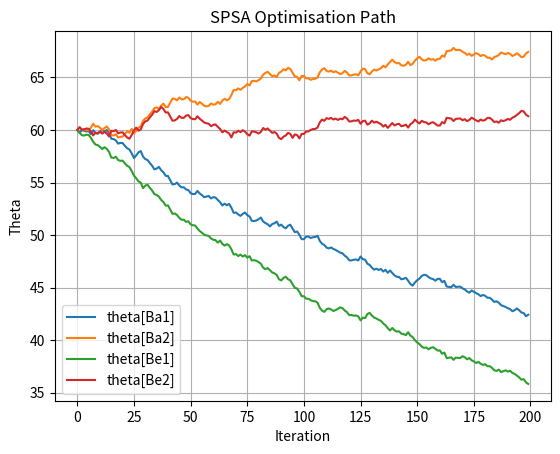
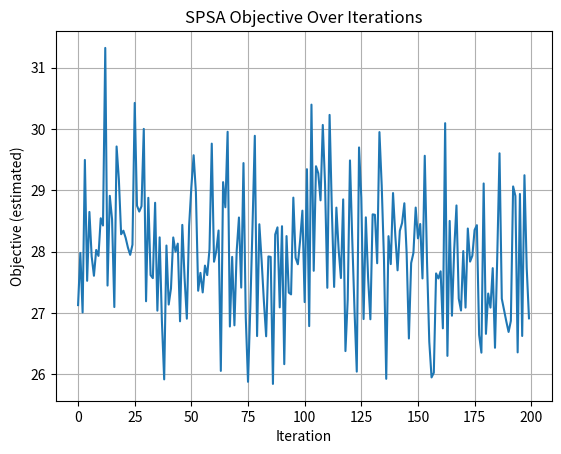

Here is the Python script that generated these plots, in order:
import random
import math
from collections import deque
import heapq
import numpy as np
from scipy.stats import t
import time

import matplotlib.pyplot as plt
from matplotlib.animation import FuncAnimation
from matplotlib.patches import Rectangle
from matplotlib.animation import FFMpegWriter


# Problem definition 

streets = ["Ba1", "Ba2", "Be1", "Be2"]  # Bakeri1, Bakeri2, Besat1, Besat2
lanes = [1, 2, 3]
left_straight_lanes = [1, 2]
right_lane = 3
EPS = 1e-6

WARMUP = 1200.0  # 20 minutes
HORIZON_DEFAULT = 3600.0  # one hour


# theta representation conversions

# Stable order for parameter vectors
APPROACHES = ["Ba1", "Ba2", "Be1", "Be2"]


def theta_to_dict(theta):

    if isinstance(theta, dict):
        return {a: float(theta[a]) for a in APPROACHES}
    arr = np.asarray(theta, dtype=float)
    if arr.ndim == 0:
        return {a: float(arr.item()) for a in APPROACHES}
    if arr.size != len(APPROACHES):
        raise ValueError(f"theta vector must have length {len(APPROACHES)}")
    return {a: float(arr[i]) for i, a in enumerate(APPROACHES)}


def theta_to_vec(theta_dict):
    """dict approach->float to np.array in APPROACHES order."""
    return np.array([theta_dict[a] for a in APPROACHES], dtype=float)



# Table 1: distribution functions fitted to empirical data


IAT_beta = {
    "Ba1": {"shift": -0.5, "scale": 22.0, "alpha": 0.971, "beta": 2.04},
    "Ba2": {"shift": -0.5, "scale": 41.0, "alpha": 0.968, "beta": 3.44},
    "Be1": {"shift": -0.5, "scale": 23.0, "alpha": 0.634, "beta": 1.61},
    "Be2": {"shift": -0.5, "scale": 24.0, "alpha": 0.963, "beta": 1.99},
}

crossing_time = {
    "Ba1": {"dist": "poisson", "lambda": 8.21},
    "Ba2": {"dist": "normal", "mean": 5.66, "sd": 2.08},
    "Be1": {"dist": "shift_lognormal", "shift": 2.5, "mean": 7.65, "sd": 6.42},
    "Be2": {"dist": "shift_erlang", "shift": 2.5, "mean": 2.82, "k": 3},
}


#Table 2: estimated average time to move one row (secs)


row_move_time = {
    "Ba1": 2.675,
    "Ba2": 2.4666,
    "Be1": 2.6818,
    "Be2": 2.3243,
}


# Figure 3: turning probabilities 

turn_prob = {
    "Ba1": {"left": 0.40, "straight": 0.50},  # right = 0.10
    "Ba2": {"left": 0.33, "straight": 0.57},  # right = 0.10
    "Be1": {"left": 0.20, "straight": 0.70},  # right = 0.10
    "Be2": {"left": 0.23, "straight": 0.67},  # right = 0.10
}

WARMUP = 1200.0  #
HORIZON_DEFAULT = 3600

#Fixed all-red 
USE_ALL_RED = True
ALL_RED_TIME_FIXED = 5

#start-up lost time (reaction + initial acceleration) 
EPS = 1e-6
USE_STARTUP_LOST = False
STARTUP_LOST_TIME = 1.5

#Lane 3 diversion rule for straight vehicles
ALLOW_STRAIGHT_TO_LANE3 = True
P_STRAIGHT_TO_LANE3 = 0.10

# Sampling 

def sample_iat(rng, approach):
    p = IAT_beta[approach]
    x = p["shift"] + p["scale"] * rng.betavariate(p["alpha"], p["beta"])
    return x if x > 0 else 0.0


def sample_turn(rng, approach):
    pL = turn_prob[approach]["left"]
    pS = turn_prob[approach]["straight"]
    r = rng.random()
    if r < pL:
        return "left"
    if r < pL + pS:
        return "straight"
    return "right"


def sample_crossing_time(rng, approach):
    spec = crossing_time[approach]
    dist = spec["dist"]

    if dist == "poisson":
        lam = spec["lambda"]
        L = math.exp(-lam)
        k = 0
        p = 1.0
        while p > L:
            k += 1
            p *= rng.random()
        return max(1.0, float(k - 1))

    if dist == "normal":
        mean = spec["mean"]
        sd = spec["sd"]
        x = rng.gauss(mean, sd)
        while x <= 0:
            x = rng.gauss(mean, sd)
        return x

    if dist == "shift_lognormal":
        shift = spec["shift"]
        mean = spec["mean"]
        sd = spec["sd"]
        sigma2 = math.log(1.0 + (sd * sd) / (mean * mean))
        sigma = math.sqrt(sigma2)
        mu = math.log(mean) - 0.5 * sigma2
        return shift + rng.lognormvariate(mu, sigma)

    if dist == "shift_erlang":
        shift = spec["shift"]
        mean = spec["mean"]
        k = int(spec["k"])
        rate = k / mean
        s = 0.0
        for _ in range(k):
            s += rng.expovariate(rate)
        return shift + s

    raise ValueError("Unknown crossing distribution")



# Lane choice 

def choose_lane_for_left_or_straight(turn, q1_len, q2_len):
    if q1_len < q2_len:
        return 1
    if q2_len < q1_len:
        return 2
    return 1 if turn == "left" else 2



# Event-driven simulation object with advance_to(t)

class TrafficSim:
    def __init__(self, seed=1, horizon=HORIZON_DEFAULT, warmup=WARMUP, theta=15.0, phi_min=10.0, all_red_duration=10.0):
        self.horizon = float(horizon)

        # RNG stream 
        self.rng = random.Random(seed)
        self.all_red_duration = float(all_red_duration)
        # all-red phase state
        self.all_red = False
        self.all_red_until = None
        self.pending_green = None

        self.stopline = {s: {lane: None for lane in lanes} for s in streets}
        self.behind = {s: {lane: deque() for lane in lanes} for s in streets}

        self.vehicles = {}
        self.next_vid = 0

        self.ev = []
        self.seq = 0
        self.now = 0.0

        # release log for animation (t_release, street, lane, turn)
        self.release_log = deque()

        # schedule first arrival for each street
        for s in streets:
            t0 = sample_iat(self.rng, s)
            self._push(t0, "arrival", s)

        # SOTL parameters (start with one theta for all approaches)
        self.theta = theta_to_dict(theta)  
        self.phi_min = phi_min  

        # SOTL dynamic signal state
        self.current_green = "Ba1"  # initial green approach 
        self.green_start_time = 0.0  # when current green began

        # integral counters κ_i (car-seconds), one per approach
        self.kappa = {s: 0.0 for s in streets}

        # for event-driven integration
        self.last_kappa_update = 0.0

        # for scheduling the next SOTL threshold-check event
        self._sotl_token = 0
        self._next_sotl_time = None
        self._schedule_next_sotl_check(0.0)

        # Start-up lost time state (per approach, per lane)
        self.startup_needed = {s: {1: False, 2: False, 3: False} for s in streets}
        self.startup_pending = {s: {1: False, 2: False, 3: False} for s in streets}

    def _arm_startup_on_green_begin(self, approach, t=None):

        if t is None:
            t = self.now

        if not USE_STARTUP_LOST:
            return

        s = approach

        lane1_has_queue = (self.stopline[s][1] is not None) or (len(self.behind[s][1]) > 0)
        lane2_has_queue = (self.stopline[s][2] is not None) or (len(self.behind[s][2]) > 0)

        self.startup_needed[s][1] = lane1_has_queue
        self.startup_needed[s][2] = lane2_has_queue
        self.startup_pending[s][1] = False
        self.startup_pending[s][2] = False

        vid3 = self.stopline[s][3]
        if vid3 is not None and self.vehicles[vid3]["turn"] != "right":
            self.startup_needed[s][3] = True
            self.startup_pending[s][3] = False
        else:
            self.startup_needed[s][3] = False
            self.startup_pending[s][3] = False

    def _handle_delayed_release(self, t, street, lane, vid):
        # Only release if the same vehicle is still at the stop line
        if self.stopline[street][lane] != vid:
            self.startup_pending[street][lane] = False
            return

        v = self.vehicles[vid]

        # If this vehicle requires green, ensure green still holds
        requires_green = (lane in (1, 2)) or (lane == 3 and v["turn"] != "right")
        if requires_green and (not self.is_green(t, street)):
            self.startup_pending[street][lane] = False
            return

        # Execute release
        v["release_time"] = t
        v["exit_time"] = t + v["cross_time"]
        self._log_release(t, street, lane, vid)

        self.stopline[street][lane] = None
        self.startup_pending[street][lane] = False

        self._schedule_move_up_if_possible(t, street, lane)

        # Allow additional releases at same timestamp
        self._attempt_releases(t)

    def is_green(self, t, approach):
        if self.all_red:
            return False
        return approach == self.current_green

    def _controlled_queue_len(self, street):
        q = 0
        # lanes 1/2 always controlled
        for lane in (1, 2):
            q += (self.stopline[street][lane] is not None) + len(self.behind[street][lane])

        # lane 3: only count vehicles that require green (non-right)
        vid = self.stopline[street][3]
        if vid is not None and self.vehicles[vid]["turn"] != "right":
            q += 1
        q += sum(1 for vid in self.behind[street][3] if self.vehicles[vid]["turn"] != "right")
        return q

    def _update_kappa_to(self, t):
        dt = t - self.last_kappa_update
        if dt <= 0:
            return

        if self.all_red:
            # all approaches are red
            for s in streets:
                n = self._controlled_queue_len(s)
                self.kappa[s] += n * dt
        else:
            # integrate only for red approaches 
            for s in streets:
                if s == self.current_green:
                    continue
                n = self._controlled_queue_len(s)
                self.kappa[s] += n * dt

        self.last_kappa_update = t

    def _start_all_red(self, t, next_green):
        # Enter clearance
        self.all_red = True
        self.pending_green = next_green
        self.all_red_until = t + self.all_red_duration

        # No approach is green during clearance (all red phase)
        old_green = self.current_green
        self.current_green = None

        # Reset the old green's kappa 
        if old_green is not None:
            self.kappa[old_green] = 0.0

        # Schedule event that ends all-red and activates the pending green
        self._push(self.all_red_until, "end_all_red", None)

    def _end_all_red(self, t):
        self.all_red = False
        new_green = self.pending_green
        self.pending_green = None
        self.all_red_until = None

        self.current_green = new_green
        self.green_start_time = t  # mark green start time

        # reset kappa for new green approach
        self.kappa[new_green] = 0.0

        if USE_STARTUP_LOST:
            self._arm_startup_on_green_begin(new_green, t)

        # now vehicles can release on lanes 1/2 for this approach
        self._attempt_releases(t)

    def _schedule_next_sotl_check(self, now):
        EPS = 1e-6

        if self.all_red:
            # schedule a check just after the end
            t_next = self.all_red_until
            if t_next is not None and t_next > now + EPS:

                if self._next_sotl_time is None or t_next < self._next_sotl_time - 1e-12:
                    self._sotl_token += 1
                    self._next_sotl_time = t_next
                    self._push(t_next, "sotl_check", self._sotl_token)
            return

        # Compute earliest possible switch time due to min green
        earliest = max(now, self.green_start_time + self.phi_min)

        best_time = None

        for s in streets:
            if s == self.current_green:
                continue
            n = self._controlled_queue_len(s)
            if n <= 0:
                continue

            remaining = self.theta[s] - self.kappa[s]

            if remaining <= 0:
                t_hit = earliest
            else:
                t_hit = now + (remaining / n)
                if t_hit < earliest:
                    t_hit = earliest

            if best_time is None or t_hit < best_time:
                best_time = t_hit

        if best_time is None:
            self._next_sotl_time = None
            return

        # Force strictly future scheduling 
        if best_time <= now + EPS:
            best_time = now + EPS


        # Only schedule if
        # -nothing is scheduled 
        # - or this is earlier than the currently scheduled check
        if self._next_sotl_time is not None and best_time >= self._next_sotl_time - 1e-12:
            return

        # Schedule the improved earlier check
        self._sotl_token += 1
        token = self._sotl_token
        self._next_sotl_time = best_time
        self._push(best_time, "sotl_check", token)

    def _attempt_sotl_switch(self, t):
        if self.all_red:
            return False

        # must satisfy minimum green time
        if (t - self.green_start_time) < self.phi_min:
            return False

        # find any RED approach at/over threshold
        candidates = []
        for s in streets:
            if s == self.current_green:
                continue
            if self.kappa[s] >= self.theta[s]:
                candidates.append(s)

        if not candidates:
            return False

        new_green = max(candidates, key=lambda s: self.kappa[s])

        # start clearance instead of immediate green
        self._start_all_red(t, new_green)
        return True

    def _push(self, time, kind, payload):
        if time > self.horizon:
            return
        self.seq += 1
        heapq.heappush(self.ev, (time, self.seq, kind, payload))

    def _schedule_move_up_if_possible(self, t, street, lane):
        if self.stopline[street][lane] is not None:
            return
        if len(self.behind[street][lane]) == 0:
            return
        dt = row_move_time[street]
        self._push(t + dt, "move_up", (street, lane))

    def _right_is_blocked(self, street):
        return False

    def _log_release(self, t, street, lane, vid):
        self.release_log.append((t, street, lane, self.vehicles[vid]["turn"]))

    def _attempt_releases(self, t):
        made_progress = True
        while made_progress:
            made_progress = False

            # Lanes 1 and 2 require green
            for s in streets:
                if not self.is_green(t, s):
                    continue

                for lane in (1, 2):
                    vid = self.stopline[s][lane]
                    if vid is None:
                        continue

                    if USE_STARTUP_LOST and self.startup_pending[s][lane]:
                        continue

                    if USE_STARTUP_LOST and self.startup_needed[s][lane]:
                        self.startup_needed[s][lane] = False
                        self.startup_pending[s][lane] = True
                        self._push(t + STARTUP_LOST_TIME, "delayed_release", (s, lane, vid))
                        continue

                    v = self.vehicles[vid]
                    v["release_time"] = t
                    v["exit_time"] = t + v["cross_time"]
                    self._log_release(t, s, lane, vid)

                    self.stopline[s][lane] = None
                    made_progress = True
                    self._schedule_move_up_if_possible(t, s, lane)

            # Lane 3 discharge rules
            # - Right turns are allowed regardless of signal, subject to blocking
            # - Non-right in lane 3 only on green and they remain FIFO constrained
            for s in streets:
                lane = 3
                vid = self.stopline[s][lane]
                if vid is None:
                    continue

                if USE_STARTUP_LOST and self.startup_pending[s][lane]:
                    continue

                v = self.vehicles[vid]

                if v["turn"] == "right":
                    if self._right_is_blocked(s):
                        continue
                else:
                    if not self.is_green(t, s):
                        continue

                    if USE_STARTUP_LOST and self.startup_needed[s][lane]:
                        self.startup_needed[s][lane] = False
                        self.startup_pending[s][lane] = True
                        self._push(t + STARTUP_LOST_TIME, "delayed_release", (s, lane, vid))
                        continue

                v["release_time"] = t
                v["exit_time"] = t + v["cross_time"]
                self._log_release(t, s, lane, vid)

                self.stopline[s][lane] = None
                made_progress = True
                self._schedule_move_up_if_possible(t, s, lane)

    def _handle_arrival(self, t, street):
        turn = sample_turn(self.rng, street)
        cross = sample_crossing_time(self.rng, street)

        # queue lengths include stopline and behind
        q1 = (1 if self.stopline[street][1] is not None else 0) + len(self.behind[street][1])
        q2 = (1 if self.stopline[street][2] is not None else 0) + len(self.behind[street][2])
        q3 = (1 if self.stopline[street][3] is not None else 0) + len(self.behind[street][3])

        if turn == "right":
            lane = 3
        else:
            lane = choose_lane_for_left_or_straight(turn, q1, q2)

            # diversion rule: straight can choose lane 3 with prob 0.10 if lane 3 is strictly shortest
            if ALLOW_STRAIGHT_TO_LANE3 and turn == "straight" and q3 < min(q1, q2):
                if self.rng.random() < P_STRAIGHT_TO_LANE3:
                    lane = 3

        vid = self.next_vid
        self.next_vid += 1

        self.vehicles[vid] = {
            "id": vid,
            "street": street,
            "lane": lane,
            "turn": turn,
            "arrival_time": t,
            "cross_time": cross,
            "release_time": None,
            "exit_time": None,
        }

        if self.stopline[street][lane] is None:
            self.stopline[street][lane] = vid
        else:
            self.behind[street][lane].append(vid)

        self._attempt_releases(t)

        t_next = t + sample_iat(self.rng, street)
        self._push(t_next, "arrival", street)

    def _handle_move_up(self, t, street, lane):
        if self.stopline[street][lane] is not None:
            return
        if len(self.behind[street][lane]) == 0:
            return
        self.stopline[street][lane] = self.behind[street][lane].popleft()
        self._attempt_releases(t)

    def advance_to(self, t_target):
        t_target = min(float(t_target), self.horizon)

        last_t = None
        same_time_count = 0

        while self.ev and self.ev[0][0] <= t_target:
            t, _, kind, payload = heapq.heappop(self.ev)

            if last_t is not None and abs(t - last_t) < 1e-12:
                same_time_count += 1
                if same_time_count > 100000:
                    raise RuntimeError(
                        "Too many events at the same simulation time "
                        "(likely immediate re-scheduling of sotl_check)"
                    )
            else:
                same_time_count = 0
            last_t = t

            self._update_kappa_to(t)
            self.now = t

            if kind == "arrival":
                self._handle_arrival(t, payload)
            elif kind == "move_up":
                s, lane = payload
                self._handle_move_up(t, s, lane)
            elif kind == "sotl_check":
                token = payload
                if token == self._sotl_token:
                    self._next_sotl_time = None
                    self._attempt_sotl_switch(t)
            elif kind == "end_all_red":
                self._end_all_red(t)
            elif kind == "delayed_release":
                s, lane, vid = payload
                self._handle_delayed_release(t, s, lane, vid)

            self._schedule_next_sotl_check(self.now)

        self._update_kappa_to(t_target)
        self.now = t_target

    def queue_lengths(self):
        """Return q_len[street][lane] including stopline + behind."""
        q = {s: {} for s in streets}
        for s in streets:
            for lane in lanes:
                q[s][lane] = (1 if self.stopline[s][lane] is not None else 0) + len(self.behind[s][lane])
        return q


# batch simulation 

def run_one_hour(seed=1, horizon=HORIZON_DEFAULT, warmup=WARMUP, theta=15.0, phi_min=10.0, all_red_duration=10.0):

    sim = TrafficSim(seed=seed, horizon=horizon, warmup=warmup, theta=theta, phi_min=phi_min,
                     all_red_duration=all_red_duration)
    sim.advance_to(horizon)

    # stats: time in system -> exit_time - arrival_time 
    tis = []
    tis_by_street = {s: [] for s in streets}

    for v in sim.vehicles.values():
        if v["exit_time"] is None:
            continue
        if v["exit_time"] > horizon:
            continue
        if v["arrival_time"] < warmup:
            continue

        dt = v["exit_time"] - v["arrival_time"]
        tis.append(dt)
        tis_by_street[v["street"]].append(dt)

    mean_tis = sum(tis) / len(tis) if tis else float("nan")
    mean_tis_by_street = {
        s: (sum(lst) / len(lst) if lst else float("nan"))
        for s, lst in tis_by_street.items()
    }

    # queue lengths at end (include stop line + behind)
    q_end = sim.queue_lengths()

    return {
        "vehicles_created": len(sim.vehicles),
        "departures_within_horizon": len(tis),
        "mean_time_in_system": mean_tis,
        "mean_time_in_system_by_street": mean_tis_by_street,
        "queue_end": q_end,
    }


# Confidence interval calculation

def mean_confidence_interval(samples, alpha=0.05):

    samples = np.asarray(samples, dtype=float)
    n = samples.size

    mean = samples.mean()
    std = samples.std(ddof=1)
    se = std / np.sqrt(n)

    tcrit = t.ppf(1.0 - alpha / 2.0, df=n - 1)

    ci_low = mean - tcrit * se
    ci_high = mean + tcrit * se

    return mean, ci_low, ci_high


# Matplotlib animation

def animate_debug(
        seed=2,
        horizon=300.0,
        warmup=WARMUP,
        theta=15.0,
        phi_min=10.0,
        all_red_duration=10.0,
        fps=10,
        time_scale=2.0,
        max_dots_per_lane=50,
        junction_window=1.2,
        save_mp4=False,  # NEW
        mp4_filename="traffic_debug.mp4"
):

    sim = TrafficSim(seed=seed, horizon=horizon, warmup=warmup, theta=theta, phi_min=phi_min,
                     all_red_duration=all_red_duration)

    state = {
        "paused": False,
        "frame": 0,
        "fps": float(fps),
        "time_scale": float(time_scale),
        "dt": float(time_scale) / float(fps),  # CRITICAL CHANGE
    }

    def _reset_sim():
        nonlocal sim
        sim = TrafficSim(
            seed=seed,
            horizon=horizon,
            warmup=warmup,
            theta=theta,
            phi_min=phi_min,
            all_red_duration=all_red_duration,
        )
        state["frame"] = 0

    # layout parameters 
    approach_x = {s: i for i, s in enumerate(streets)}
    lane_y_base = {1: 0.0, 2: 1.2, 3: 2.4}
    dot_spacing = 0.09
    stopline_offset = 0.15
    lane_band_height = 0.9

    y_junction_base = lane_y_base[3] + lane_band_height + 0.05
    y_signal_base = y_junction_base + 0.45

    turn_marker = {"left": "<", "straight": "o", "right": ">"}
    turn_order = ["left", "straight", "right"]

    fig, ax = plt.subplots(figsize=(11, 6))
    ax.set_title(f"Traffic Debug Animation")
    ax.set_xlim(-0.6, len(streets) - 0.4)
    ax.set_ylim(-0.4, y_signal_base + 0.65)
    ax.set_xticks(range(len(streets)))
    ax.set_xticklabels(streets)
    ax.set_yticks([lane_y_base[1], lane_y_base[2], lane_y_base[3], y_junction_base, y_signal_base])
    ax.set_yticklabels(["Lane 1 (L/S)", "Lane 2 (L/S)", "Lane 3 (R)", "Junction", "Signal"])
    ax.grid(True, axis="x", alpha=0.2)
    ax.grid(True, axis="y", alpha=0.2)

    for y in [lane_y_base[1] + lane_band_height, lane_y_base[2] + lane_band_height]:
        ax.axhline(y=y, linewidth=1)

    # Signal panels 
    signal_patches = {}
    signal_text = {}
    for s in streets:
        x = approach_x[s]
        rect = Rectangle((x - 0.35, y_signal_base), 0.7, 0.32, alpha=0.6)
        ax.add_patch(rect)
        signal_patches[s] = rect
        signal_text[s] = ax.text(x, y_signal_base + 0.16, "", ha="center", va="center", fontsize=9)

    # Blocked right-turn hatch overlay
    blocked_patches = {}
    for s in streets:
        x = approach_x[s]
        rect = Rectangle(
            (x - 0.35, lane_y_base[3]),
            0.7,
            lane_band_height,
            fill=False,
            hatch="///",
            alpha=0.6,
            visible=False,
        )
        ax.add_patch(rect)
        blocked_patches[s] = rect

    # 3 scatters per lane 
    scat_behind = {}
    scat_stopline = {}
    for s in streets:
        for lane in lanes:
            for trn in turn_order:
                scat_behind[(s, lane, trn)] = ax.scatter([], [], s=16, marker=turn_marker[trn])
                scat_stopline[(s, lane, trn)] = ax.scatter([], [], s=55, marker=turn_marker[trn])

    # Junction: one per turn
    scat_junction = {trn: ax.scatter([], [], s=26, marker=turn_marker[trn]) for trn in turn_order}

    # Overflow labels
    overflow_text = {}
    for s in streets:
        for lane in lanes:
            x = approach_x[s]
            y = lane_y_base[lane] + lane_band_height - 0.05
            overflow_text[(s, lane)] = ax.text(x + 0.18, y, "", ha="left", va="top", fontsize=8)

    # HUD
    time_text = ax.text(0.02, 0.98, "", transform=ax.transAxes, ha="left", va="top")
    help_text = ax.text(
        0.02, 0.05,
        "Space: pause/resume | Right: step | R: reset",
        transform=ax.transAxes, ha="left", va="top", fontsize=9
    )

    parameter_text = ax.text(
        0.02, 0.10,
        f"θ={theta} cs | φ_min={phi_min} s, | AR={all_red_duration} s",
        transform=ax.transAxes, ha="left", va="top", fontsize=9
    )

    empty = np.empty((0, 2))

    def _stopline_xy(street, lane):
        x = approach_x[street]
        y = lane_y_base[lane] + stopline_offset
        return x, y

    def _signal_status(now, approach):
        if sim.all_red:
            rem = max(0.0, sim.all_red_until - now)
            return "AR", rem
        if approach == sim.current_green:
            return "G", max(0.0, sim.phi_min - (now - sim.green_start_time))
        else:
            return "R", sim.kappa[approach]

    # Pause/step key controls
    def on_key(event):
        key = event.key
        if key == " ":
            state["paused"] = not state["paused"]
        elif key == "right":
            if state["paused"]:
                state["frame"] += 1
                _render_frame(state["frame"])
                fig.canvas.draw_idle()
        elif key in ("r", "R"):
            _reset_sim()
        elif key == "+":
            state["time_scale"] *= 2.0
            state["dt"] = state["time_scale"] / state["fps"]
        elif key == "-":
            state["time_scale"] /= 2.0
            state["dt"] = state["time_scale"] / state["fps"]

    fig.canvas.mpl_connect("key_press_event", on_key)

 
    #Rendering
    def _render_frame(frame_idx):
        t = warmup + frame_idx * state["dt"]
        sim.advance_to(t)

        # prune old releases
        while sim.release_log and (sim.now - sim.release_log[0][0]) > junction_window:
            sim.release_log.popleft()

        # signals
        for s, rect in signal_patches.items():
            st, rem = _signal_status(sim.now, s)
            rect.set_facecolor("green" if st == "G" else "red")
            signal_text[s].set_text(f"{st} {rem:0.1f}s")

        # blocked right-turn hatch
        for s in streets:
            lane3_vid = sim.stopline[s][3]
            is_blocked = (lane3_vid is not None) and sim._right_is_blocked(s)
            blocked_patches[s].set_visible(bool(is_blocked))

        # queue lengths for overflow label
        q = sim.queue_lengths()

        # per lane: update stopline + behind scatters
        for s in streets:
            for lane in lanes:
                x0, y0 = _stopline_xy(s, lane)

                extra = int(q[s][lane]) - int(max_dots_per_lane)
                overflow_text[(s, lane)].set_text(f"+{extra}" if extra > 0 else "")

                # stopline: clear 3, set 1 if present
                scat_stopline[(s, lane, "left")].set_offsets(empty)
                scat_stopline[(s, lane, "straight")].set_offsets(empty)
                scat_stopline[(s, lane, "right")].set_offsets(empty)

                stop_vid = sim.stopline[s][lane]
                if stop_vid is not None:
                    trn = sim.vehicles[stop_vid]["turn"]
                    scat_stopline[(s, lane, trn)].set_offsets(np.asarray([[x0, y0]], dtype=float))

                # behind: build coords lists
                coords_left = []
                coords_straight = []
                coords_right = []


                idx = 0
                for vid in sim.behind[s][lane]:
                    if idx >= max_dots_per_lane:
                        break
                    trn = sim.vehicles[vid]["turn"]
                    yy = y0 + (idx + 1) * dot_spacing
                    if trn == "left":
                        coords_left.append([x0, yy])
                    elif trn == "straight":
                        coords_straight.append([x0, yy])
                    else:
                        coords_right.append([x0, yy])
                    idx += 1

                scat_behind[(s, lane, "left")].set_offsets(
                    np.asarray(coords_left, dtype=float) if coords_left else empty)
                scat_behind[(s, lane, "straight")].set_offsets(
                    np.asarray(coords_straight, dtype=float) if coords_straight else empty)
                scat_behind[(s, lane, "right")].set_offsets(
                    np.asarray(coords_right, dtype=float) if coords_right else empty)

        # junction releases
        coords_junc_left = []
        coords_junc_straight = []
        coords_junc_right = []

        for (t_rel, street, lane, trn) in sim.release_log:
            age = sim.now - t_rel
            y = y_junction_base + 0.30 * (age / junction_window)
            x = approach_x[street] + (lane - 2) * 0.06
            if trn == "left":
                coords_junc_left.append([x, y])
            elif trn == "straight":
                coords_junc_straight.append([x, y])
            else:
                coords_junc_right.append([x, y])

        scat_junction["left"].set_offsets(np.asarray(coords_junc_left, dtype=float) if coords_junc_left else empty)
        scat_junction["straight"].set_offsets(
            np.asarray(coords_junc_straight, dtype=float) if coords_junc_straight else empty)
        scat_junction["right"].set_offsets(np.asarray(coords_junc_right, dtype=float) if coords_junc_right else empty)

        time_text.set_text(
            f"t = {sim.now:7.2f}s   "
            f"fps={state['fps']:.0f}   "
            f"speed={state['time_scale']:.1f}×   "
            f"{'PAUSED' if state['paused'] else ''}"
        )

    # Animation
    visible = max(0.0, horizon - warmup)
    frames = int(math.ceil(visible * state["fps"])) + 1

    def init():
        for s in streets:
            signal_patches[s].set_facecolor("red")
            signal_text[s].set_text("")
            blocked_patches[s].set_visible(False)

        time_text.set_text("")
        for txt in overflow_text.values():
            txt.set_text("")

        for sc in list(scat_behind.values()) + list(scat_stopline.values()) + list(scat_junction.values()):
            sc.set_offsets(empty)

        return []

    def update(_):
        if not state["paused"]:
            state["frame"] += 1
        _render_frame(state["frame"])
        return []

    ani = FuncAnimation(
        fig,
        update,
        frames=frames,
        init_func=init,
        interval=int(1000 / max(1.0, state["fps"])),
        blit=False,
        repeat=False,
    )

    if save_mp4:
        writer = FFMpegWriter(
            fps=state["fps"],
            metadata=dict(
                title="Traffic Signal Debug Animation",
                artist="TrafficSim",
                comment=f"speed={time_scale}x",
            ),
            bitrate=1800,
        )

        print(f"Saving MP4 to '{mp4_filename}' ...")
        ani.save(mp4_filename, writer=writer)
        print("MP4 export complete.")

    else:
        plt.show()

    return ani


# SPSA (over theta, the same for all approaches)

def evaluate(theta_vec, seed=None, horizon=None, warmup=None, phi_min=None, all_red_duration=None):
    if seed is None:
        seed = 1
    if horizon is None:
        horizon = HORIZON_DEFAULT
    if warmup is None:
        warmup = WARMUP
    if phi_min is None:
        phi_min = 5.0
    if all_red_duration is None:
        all_red_duration = 5.0

    sim = run_one_hour(
        seed=seed,
        horizon=horizon,
        warmup=warmup,
        theta=theta_vec,
        phi_min=phi_min,
        all_red_duration=all_red_duration,
    )
    return sim["mean_time_in_system"]


def project(theta, lo, hi):
    return np.minimum(np.maximum(theta, lo), hi)


def spsa_optimize_projection( # This version projects the wrong way
        theta0,
        evaluate_fn,
        n_iter=200,
        epsilon=1.0,
        eta=1.0,
        lo=0.0,
        hi=np.inf,
        batch=1,
        seed0=12345,
):
    theta = np.array(theta0, dtype=float)
    d = theta.size

    history = []

    for k in range(n_iter):
        # Rademacher perturbation
        delta = np.where(np.random.rand(d) < 0.5, -1.0, +1.0)

        theta_plus = project(theta + eta * delta, lo, hi)
        theta_minus = project(theta - eta * delta, lo, hi)

        # Common random numbers: same seeds for + and -
        j_plus = 0.0
        j_minus = 0.0
        for r in range(batch):
            seed = seed0 + 10_000 * k + r
            j_plus += evaluate_fn(theta_plus, seed)
            j_minus += evaluate_fn(theta_minus, seed)
        j_plus /= batch
        j_minus /= batch

        # SPSA gradient estimate
        ghat = (j_plus - j_minus) / (2.0 * eta) * (1.0 / delta)

        # update
        theta_new = project(theta - epsilon * ghat, lo, hi)

        history.append({
            "k": k,
            "theta": theta.copy(),
            "theta_plus": theta_plus,
            "theta_minus": theta_minus,
            "J_plus": j_plus,
            "J_minus": j_minus,
            "ghat": ghat,
            "epsilon": epsilon,
            "eta": eta,
        })
        theta = theta_new

    return theta, history

def spsa_optimize(
        theta0,
        evaluate_fn,
        n_iter=200,
        epsilon=1.0,
        eta=1.0,
        lo=0.0,
        hi=np.inf,
        batch=1,
        seed0=12345,
        rng_seed=12345,
        safety=1e-8,
):
    theta = np.array(theta0, dtype=float)
    d = theta.size if theta.ndim > 0 else 1
    theta = np.atleast_1d(theta)

    lo = np.full(d, lo) if np.isscalar(lo) else np.array(lo, dtype=float)
    hi = np.full(d, hi) if np.isscalar(hi) else np.array(hi, dtype=float)

    rng = np.random.default_rng(rng_seed)
    history = []

    for k in range(n_iter):
        delta = rng.choice([-1.0, +1.0], size=d)

        # choose feasible symmetric eta
        dist_to_lo = theta - lo
        dist_to_hi = hi - theta
        eta_max = np.min(np.minimum(dist_to_lo, dist_to_hi))
        eta_eff = min(eta, max(0.0, eta_max - safety))

        if eta_eff <= 0.0:
            history.append({
                "k": k,
                "theta": theta.copy(),
                "status": "stopped_no_feasible_symmetric_perturbation",
                "eta": eta,
                "eta_eff": eta_eff,
            })
            break

        theta_plus = theta + eta_eff * delta
        theta_minus = theta - eta_eff * delta

        j_plus = 0.0
        j_minus = 0.0
        for r in range(batch):
            seed = seed0 + 10_000 * k + r
            j_plus += evaluate_fn(theta_plus, seed)
            j_minus += evaluate_fn(theta_minus, seed)
        j_plus /= batch
        j_minus /= batch

        ghat = (j_plus - j_minus) / (2.0 * eta_eff) * (1.0 / delta)

        theta_new = np.minimum(np.maximum(theta - epsilon * ghat, lo), hi)

        history.append({
            "k": k,
            "theta": theta.copy(),
            "theta_plus": theta_plus.copy(),
            "theta_minus": theta_minus.copy(),
            "J_plus": j_plus,
            "J_minus": j_minus,
            "ghat": ghat.copy(),
            "epsilon": epsilon,
            "eta": eta,
            "eta_eff": eta_eff,
            "status": "ok",
        })
        theta = theta_new

    return theta if theta.size > 1 else theta.item(), history


def scalar(x):
    a = np.asarray(x)
    if a.ndim == 0:
        return a.item()
    if a.size == 1:
        return a.reshape(-1)[0].item()
    raise ValueError(f"Expected scalar objective, got shape {a.shape}")


start = time.time()


# Run simulation / animation / SPSA via CONFIG only

def run_from_config(cfg):
    mode = cfg["MODE"]

    if mode == "spsa":
        start = time.time()

        theta_star, hist = spsa_optimize(
            theta0=np.array(cfg["SPSA_THETA0"], dtype=float),
            evaluate_fn=lambda th, seed: evaluate(
                th,
                seed=seed,
                warmup=cfg["WARMUP"],
                horizon=cfg["HORIZON"],
                phi_min=cfg["PHI_MIN"],
                all_red_duration=cfg["ALL_RED_DURATION"],
            ),
            lo=cfg["SPSA_LO"],
            hi=cfg["SPSA_HI"],
            epsilon=cfg["SPSA_EPSILON"],
            eta=cfg["SPSA_ETA"],
            n_iter=cfg["SPSA_N_ITER"],
            batch=cfg["SPSA_BATCH"],
            seed0=cfg["SEED"],
        )

        print("Optimised theta (Ba1,Ba2,Be1,Be2):", theta_star)
        print("Final estimated objective:", scalar((hist[-1]["J_plus"] + hist[-1]["J_minus"]) / 2.0))

        if cfg.get("SPSA_PLOT", True):
            xs = [h["k"] for h in hist]
            thetas = np.array([h["theta"] for h in hist])

            plt.figure()
            for i in range(thetas.shape[1]):
                plt.plot(xs, thetas[:, i], label=f"theta[{APPROACHES[i]}]")
            plt.legend()
            plt.xlabel("Iteration")
            plt.ylabel("Theta")
            plt.title("SPSA Optimisation Path")
            plt.grid(True)
            plt.show()

            Js = [scalar((h["J_plus"] + h["J_minus"]) / 2.0) for h in hist]
            plt.figure()
            plt.plot(xs, Js)
            plt.xlabel("Iteration")
            plt.ylabel("Objective (estimated)")
            plt.title("SPSA Objective Over Iterations")
            plt.grid(True)
            plt.show()

        end = time.time()
        print(f"SPSA optimisation took {end - start:0.2f} seconds.")
        return

    if mode == "batch":
        run = run_one_hour(
            seed=cfg["SEED"],
            horizon=cfg["HORIZON"],
            warmup=cfg["WARMUP"],
            theta=np.array(cfg["THETA"], dtype=float),
            phi_min=cfg["PHI_MIN"],
            all_red_duration=cfg["ALL_RED_DURATION"],
        )
        print("mean_time_in_system:", run["mean_time_in_system"])
        print("mean_time_in_system_by_street:", run["mean_time_in_system_by_street"])
        print("queue_end:", run["queue_end"])
        return

    if mode == "animate":
        animate_debug(
            seed=cfg["SEED"],
            horizon=cfg["HORIZON"],
            warmup=cfg["WARMUP"],
            theta=np.array(cfg["THETA"], dtype=float),
            phi_min=cfg["PHI_MIN"],
            all_red_duration=cfg["ALL_RED_DURATION"],
            fps=cfg["FPS"],
            time_scale=cfg["TIME_SCALE"],
            save_mp4=cfg["SAVE_MP4"],
            mp4_filename=cfg["FILENAME"],
        )
        return

    raise ValueError(f"Unknown MODE='{mode}'. Use 'batch', 'animate', or 'spsa'.")


if __name__ == "__main__":
    CONFIG = {
        # One of: "batch", "animate", "spsa"
        "MODE": "spsa",

        # Shared simulation settings
        "SEED": 1,
        "HORIZON": 360.0,
        "WARMUP": 0.0,
        "PHI_MIN": 5,
        "ALL_RED_DURATION": 5.0,

        # Threshold vector for batch/animate (Ba1, Ba2, Be1, Be2)
        "THETA": [50.0, 110.0, 50.0, 100.0],

        # Animation settings
        "FPS": 10,
        "TIME_SCALE": 1.5,
        "SAVE_MP4": False,
        "FILENAME": "traffic_debug.mp4",

        # SPSA settings
        "SPSA_THETA0": [60.0, 60.0, 60.0, 60.0],
        "SPSA_EPSILON": 5.0,
        "SPSA_ETA": 30.0,
        "SPSA_N_ITER": 200,
        "SPSA_BATCH": 5,
        "SPSA_LO": 0.0,
        "SPSA_HI": 200.0,
        "SPSA_PLOT": True,
    }

    run_from_config(CONFIG)
